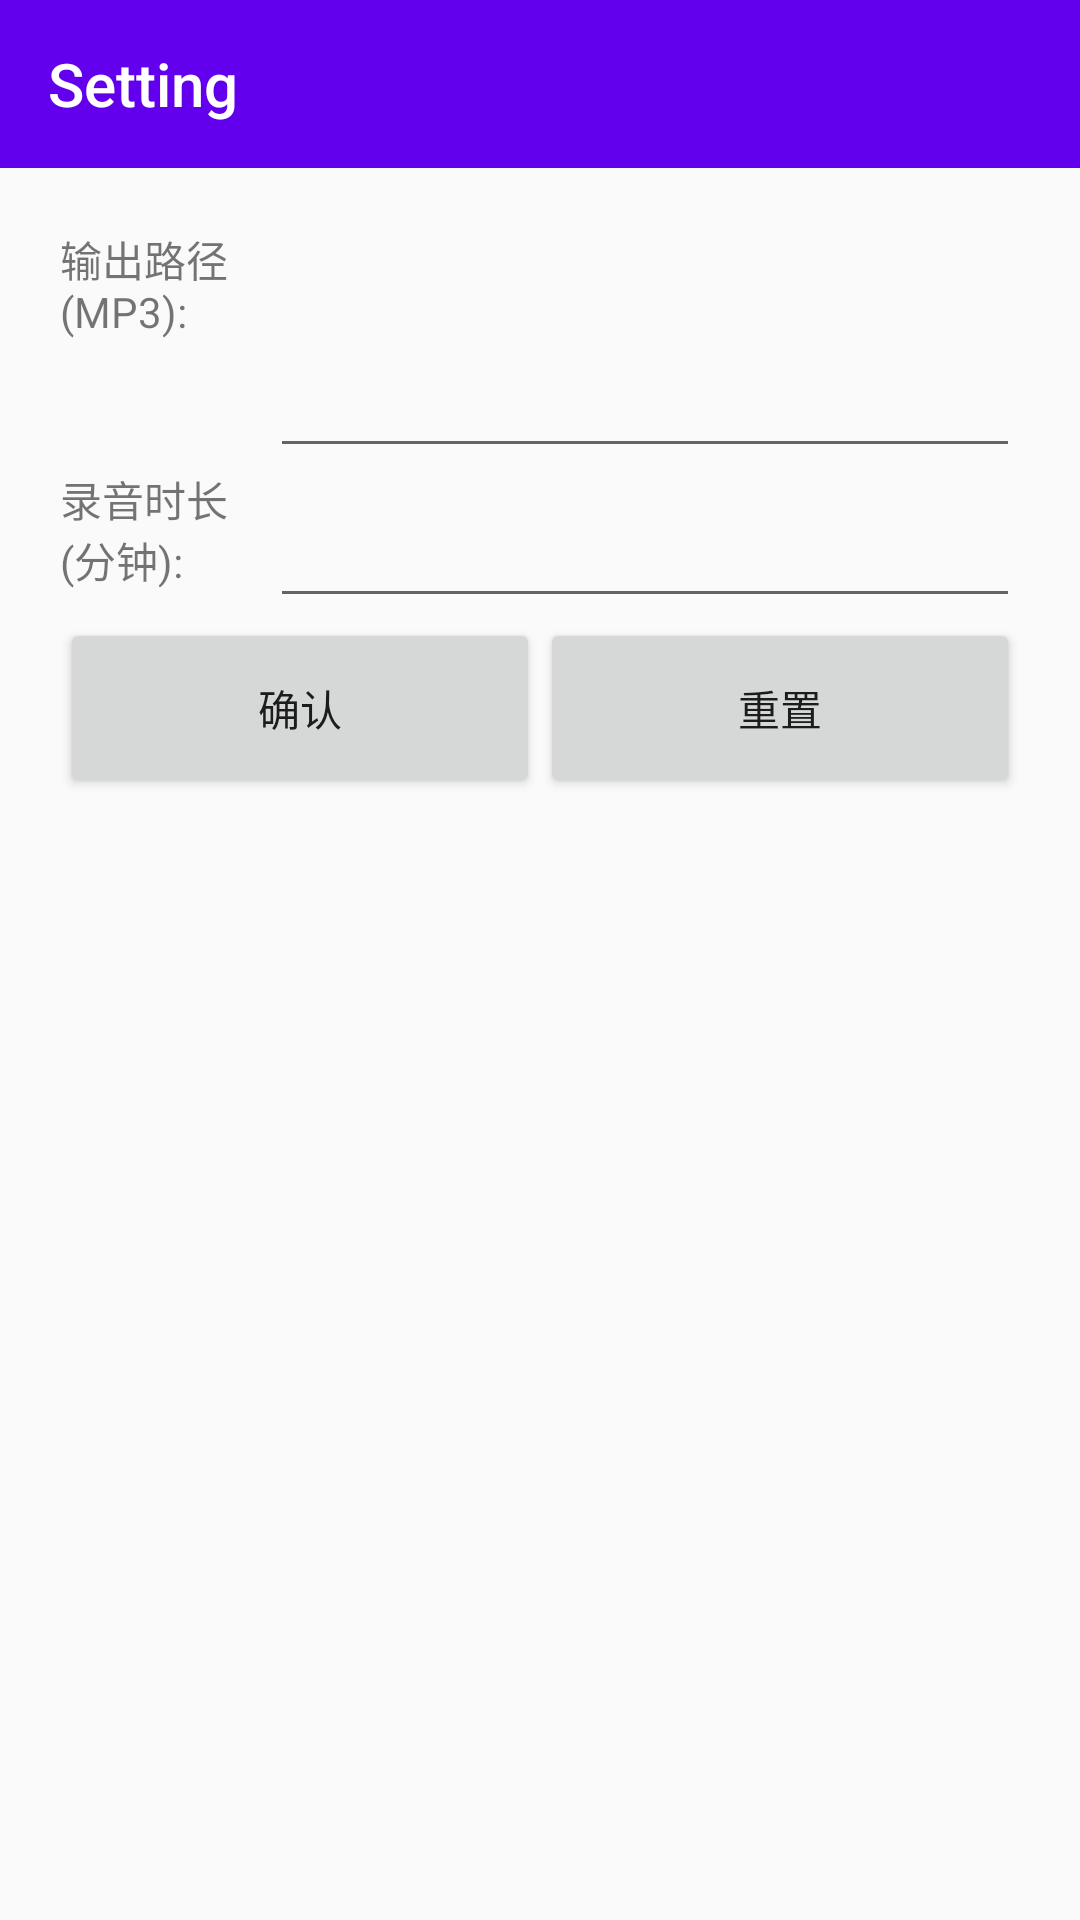

This screen was rendered from an Android layout file. Write that file and the resources it references.
<!-- AndroidManifest.xml: application theme AppTheme.NoActionBar -->
<!-- res/layout/activity_setting.xml -->
<?xml version="1.0" encoding="utf-8"?>
<LinearLayout
    xmlns:android="http://schemas.android.com/apk/res/android"
    xmlns:app="http://schemas.android.com/apk/res-auto"
    android:orientation="vertical"
    android:layout_width="match_parent"
    android:layout_height="match_parent">

    <androidx.appcompat.widget.Toolbar
        android:id="@+id/toolbar"
        android:layout_width="match_parent"
        android:layout_height="wrap_content"
        app:title="Setting"
        android:background="?attr/colorPrimary"
        android:minHeight="?attr/actionBarSize"
        android:theme="?attr/actionBarTheme" />

    <LinearLayout
        android:layout_margin="20dp"
        android:orientation="vertical"
        android:layout_width="match_parent"
        android:layout_height="match_parent">
        <LinearLayout
            android:layout_width="match_parent"
            android:layout_height="80dp"
            android:orientation="horizontal">
            <TextView
                android:text="输出路径(MP3):"
                android:layout_width="70dp"
                android:layout_height="match_parent"></TextView>
            <EditText
                android:layout_width="match_parent"
                android:inputType="textMultiLine"
                android:gravity="top"
                android:minLines="2"
                android:maxLines="3"
                android:id="@+id/outputEdit"
                android:layout_height="match_parent"></EditText>

        </LinearLayout>

        <LinearLayout
            android:layout_width="match_parent"
            android:layout_height="50dp"
            android:orientation="horizontal">
            <TextView
                android:text="录音时长(分钟):"
                android:layout_width="70dp"
                android:layout_height="match_parent"></TextView>
            <EditText
                android:layout_width="match_parent"
                android:inputType="number"
                android:gravity="top"
                android:id="@+id/timeEdit"
                android:layout_height="match_parent"></EditText>

        </LinearLayout>

        <LinearLayout
            android:layout_width="match_parent"
            android:layout_height="60dp">
            <Button
                android:layout_width="wrap_content"
                android:text="确认"
                android:layout_weight="1"
                android:id="@+id/okButton"
                android:layout_height="match_parent"></Button>
            <Button
                android:layout_width="wrap_content"
                android:text="重置"
                android:layout_weight="1"
                android:id="@+id/resetButton"
                android:layout_height="match_parent"></Button>
        </LinearLayout>
    </LinearLayout>


</LinearLayout>
<!-- resources referenced by this layout -->
<resources>
  <style name="AppTheme.NoActionBar">
          <item name="windowActionBar">false</item>
          <item name="windowNoTitle">true</item>
          <item name="colorPrimary">@color/colorPrimary</item>
      </style>
  <!-- not gathered from this repository: default colours our renderer supplied (Android Studio template values) -->
  <color name="colorPrimary">#FF6200EE</color>
</resources>
